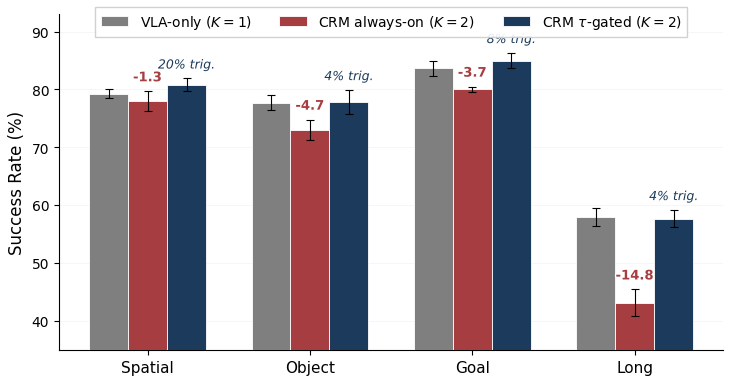

Source code (Python): (Note: this script raises an exception after producing the figure.)
"""Figure 4: Method comparison bar chart across 4 LIBERO suites."""
import matplotlib
matplotlib.use('Agg')
import matplotlib.pyplot as plt
import matplotlib.patheffects as pe
import numpy as np
import os

plt.rcParams.update({
    'font.family': 'serif',
    'font.serif': ['Times New Roman'],
    'font.size': 11,
    'axes.titlesize': 13,
    'axes.labelsize': 12,
    'xtick.labelsize': 11,
    'ytick.labelsize': 10,
    'legend.fontsize': 10,
    'figure.dpi': 300,
    'savefig.dpi': 300,
    'savefig.bbox': 'tight',
    'savefig.pad_inches': 0.08,
    'pdf.fonttype': 42,
    'ps.fonttype': 42,
    'axes.spines.top': False,
    'axes.spines.right': False,
    'axes.linewidth': 0.8,
    'xtick.major.width': 0.8,
    'ytick.major.width': 0.8,
})

suites = ['Spatial', 'Object', 'Goal', 'Long']
methods = ['VLA-only ($K{=}1$)', 'CRM always-on ($K{=}2$)', r'CRM $\tau$-gated ($K{=}2$)']

means = {
    'VLA-only': [79.3, 77.7, 83.7, 58.0],
    'CRM':      [78.0, 73.0, 80.0, 43.2],
    'ACR-VLA':  [80.8, 77.8, 85.0, 57.7],
}
stds = {
    'VLA-only': [0.8, 1.3, 1.3, 1.5],
    'CRM':      [1.7, 1.8, 0.5, 2.3],
    'ACR-VLA':  [1.1, 2.1, 1.3, 1.5],
}
trigger_rates = [20, 4, 8, 4]

colors = {
    'VLA-only': '#7F7F7F',
    'CRM':      '#A63D40',
    'ACR-VLA':  '#1B3A5C',
}
text_colors = {
    'VLA-only': '#7F7F7F',
    'CRM':      '#A63D40',
    'ACR-VLA':  '#1B3A5C',
}

x = np.arange(len(suites))
width = 0.24
offsets = [-width, 0, width]
keys = ['VLA-only', 'CRM', 'ACR-VLA']

fig, ax = plt.subplots(figsize=(7.5, 4.0))

bars_all = {}
for i, key in enumerate(keys):
    bars = ax.bar(
        x + offsets[i], means[key], width,
        yerr=stds[key],
        color=colors[key],
        edgecolor='white',
        linewidth=0.6,
        capsize=3,
        error_kw={'linewidth': 0.8, 'capthick': 0.8},
        zorder=3,
        label=methods[i],
    )
    bars_all[key] = bars

ax.set_ylabel('Success Rate (%)')
ax.set_xticks(x)
ax.set_xticklabels(suites)
ax.set_ylim(35, 93)

ax.yaxis.grid(True, alpha=0.25, linewidth=0.5, color='#cccccc', zorder=0)
ax.set_axisbelow(True)

for i in range(len(suites)):
    vla_val = means['VLA-only'][i]
    crm_val = means['CRM'][i]
    delta = crm_val - vla_val
    bar_x = x[i] + offsets[1]
    bar_top = crm_val + stds['CRM'][i] + 1.2
    t = ax.text(bar_x, bar_top, f'{delta:+.1f}',
                ha='center', va='bottom', fontsize=9.5,
                color=text_colors['CRM'], fontweight='bold')
    t.set_path_effects([pe.withStroke(linewidth=2.0, foreground='white')])

for i in range(len(suites)):
    bar_x = x[i] + offsets[2]
    bar_top = means['ACR-VLA'][i] + stds['ACR-VLA'][i] + 1.2
    t = ax.text(bar_x, bar_top, f'{trigger_rates[i]}% trig.',
                ha='center', va='bottom', fontsize=9,
                color=text_colors['ACR-VLA'], fontstyle='italic')
    t.set_path_effects([pe.withStroke(linewidth=2.0, foreground='white')])

ax.legend(loc='upper center', ncol=3, frameon=True, framealpha=0.9,
          edgecolor='#cccccc', fancybox=False,
          bbox_to_anchor=(0.5, 1.02), borderaxespad=0)

plt.tight_layout()

outdir = os.path.dirname(os.path.abspath(__file__))
for ext in ['pdf', 'png']:
    outpath = os.path.join(outdir, f'fig_method_bar.{ext}')
    fig.savefig(outpath)
    print(f'Saved: {outpath}')

plt.close()
